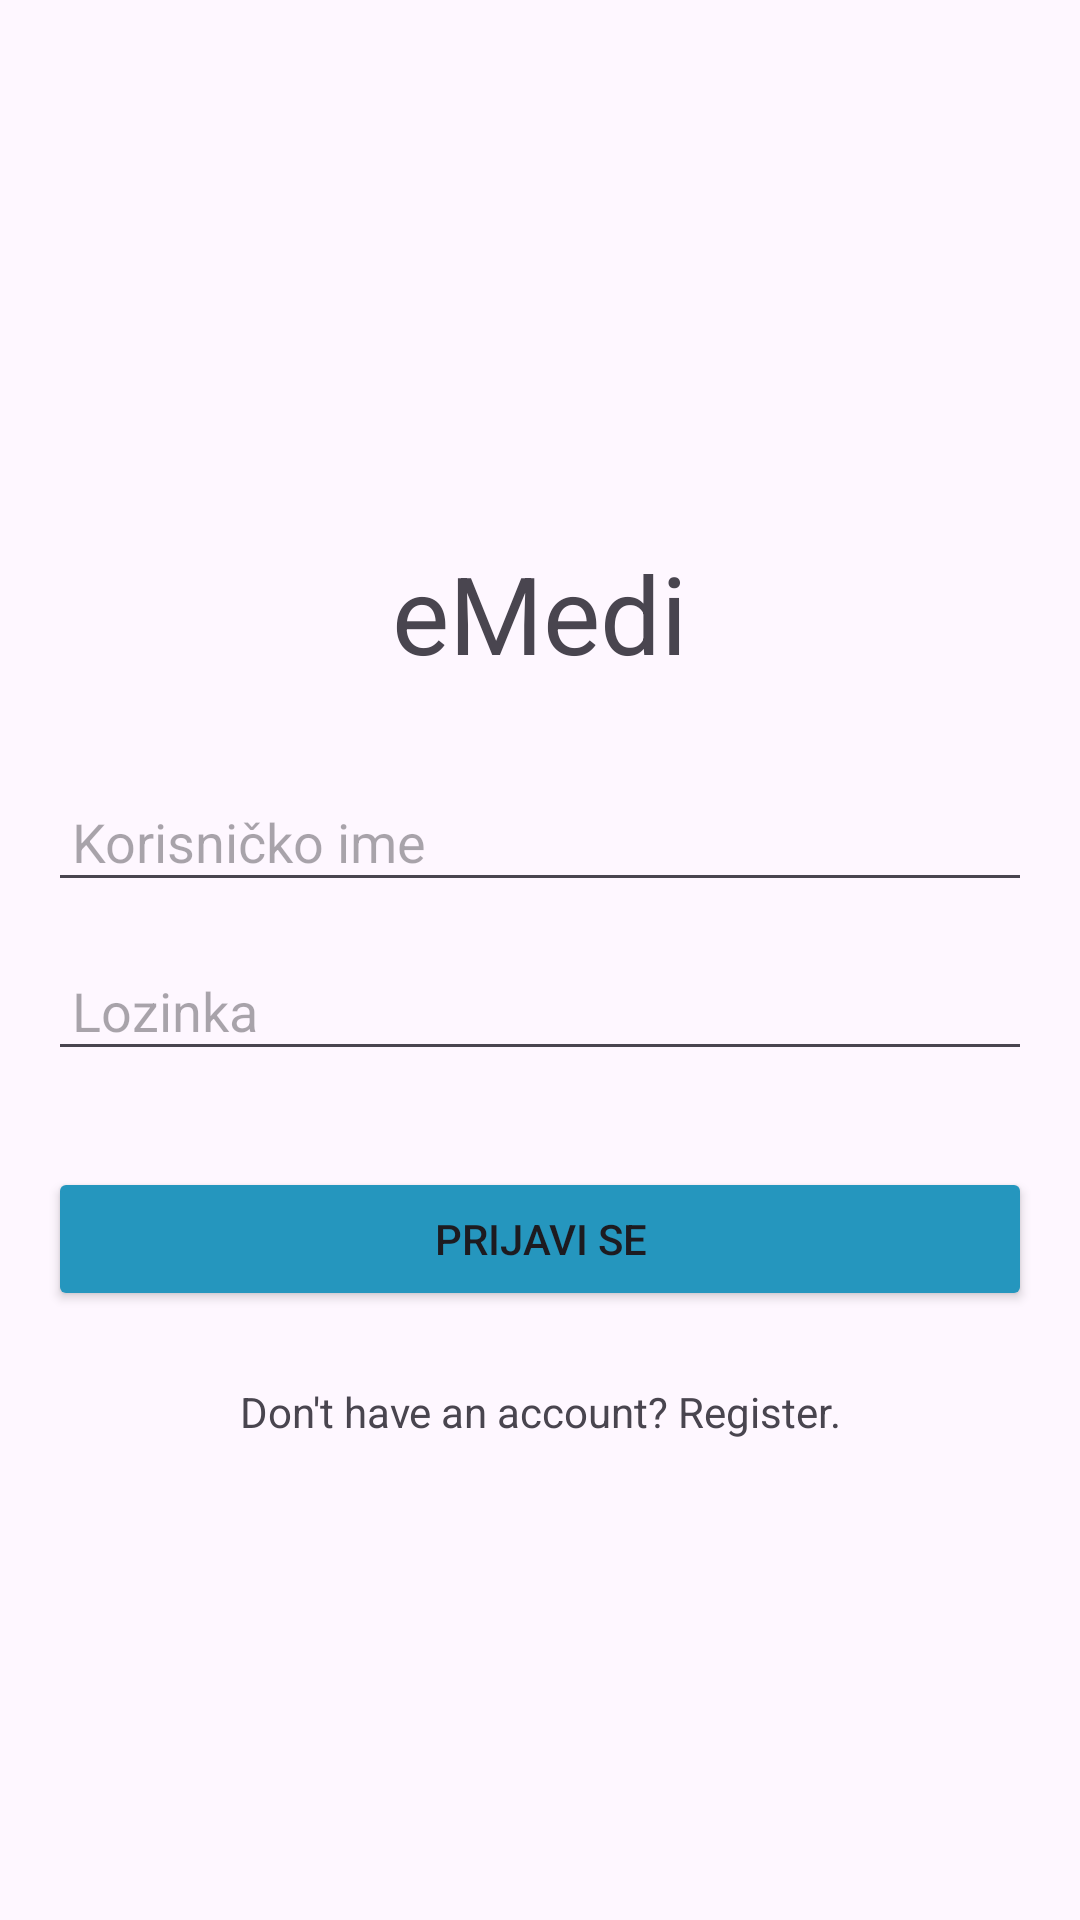

Reconstruct the res/layout file that produces this screen, plus the resources it refers to.
<!-- AndroidManifest.xml: application theme Theme.EMedi -->
<!-- res/layout/login.xml -->
<?xml version="1.0" encoding="utf-8"?>
<RelativeLayout xmlns:android="http://schemas.android.com/apk/res/android"
    xmlns:app="http://schemas.android.com/apk/res-auto"
    xmlns:tools="http://schemas.android.com/tools"
    android:layout_width="match_parent"
    android:layout_height="match_parent"
    android:padding="16dp">

    <ImageView
        android:id="@+id/health_icon"
        android:layout_width="100dp"
        android:layout_height="100dp"
        android:src="@drawable/ic_baseline_healing_24"
        android:layout_centerHorizontal="true"
        android:layout_marginTop="56dp" />
    <TextView
        android:id="@+id/txt_logo"
        android:layout_width="wrap_content"
        android:layout_height="wrap_content"
        android:text="eMedi"
        android:textSize="36dp"
        android:layout_below="@id/health_icon"
        android:layout_centerHorizontal="true"
        android:layout_marginTop="8dp"/>

    <EditText
        android:id="@+id/tv_username_edit"
        android:layout_width="match_parent"
        android:layout_height="wrap_content"
        android:hint="Korisničko ime"
        android:layout_below="@+id/txt_logo"
        android:layout_marginTop="32dp"
        android:padding="8dp" />

    <EditText
        android:id="@+id/txt_username_edit"
        android:layout_width="match_parent"
        android:layout_height="wrap_content"
        android:hint="Lozinka"
        android:inputType="textPassword"
        android:layout_below="@+id/tv_username_edit"
        android:layout_marginTop="16dp"
        android:padding="8dp" />

    <Button
        android:id="@+id/btn_login"
        android:layout_width="match_parent"
        android:layout_height="wrap_content"
        android:text="Prijavi se"
        android:backgroundTint="@color/medi_blue"
        android:layout_below="@+id/txt_username_edit"
        android:layout_marginTop="32dp" />

    <TextView
        android:layout_width="match_parent"
        android:layout_height="wrap_content"
        android:text="Don't have an account? Register."
        android:gravity="center"
        android:layout_below="@+id/btn_login"
        android:layout_marginTop="24dp"
        android:layout_marginBottom="24dp"
        android:textColorLink="@color/medi_blue"
        android:clickable="true" />

</RelativeLayout>
<!-- resources referenced by this layout -->
<resources>
  <color name="medi_blue">#2596be</color>
  <style name="Theme.EMedi" parent="Base.Theme.EMedi" />
  <style name="Base.Theme.EMedi" parent="Theme.Material3.DayNight.NoActionBar">
          
          
      </style>
</resources>
